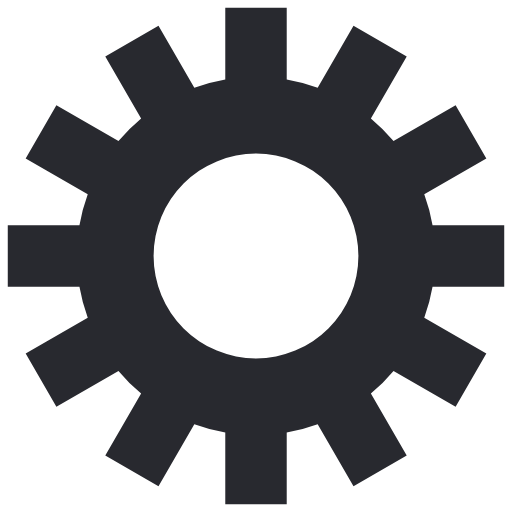
t = 0.00 s
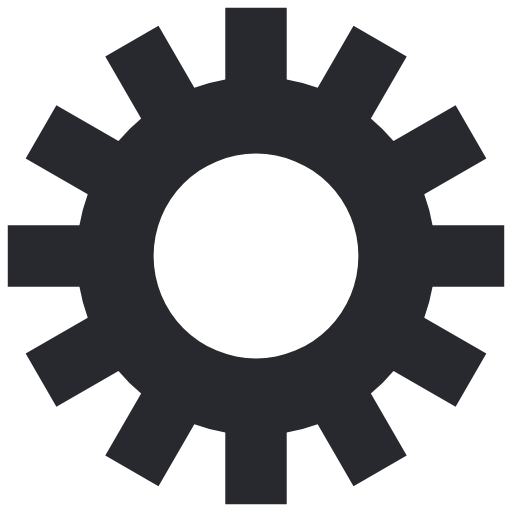
t = 1.00 s
t = 2.00 s: frame unchanged from t = 1.00 s, image omitted
t = 3.00 s: frame unchanged from t = 1.00 s, image omitted

The animated SVG that drew these frames (rendered in a browser with its animation timeline set to each time). Animation: 1 SMIL element (animateTransform=1); one cycle of 4.00 s, repeats indefinitely.

<svg class="lds-gear" width="200px"  height="200px"  xmlns="http://www.w3.org/2000/svg" xmlns:xlink="http://www.w3.org/1999/xlink" viewBox="0 0 100 100" preserveAspectRatio="xMidYMid" style="background: none;"><g transform="translate(50 50)">
<g transform="rotate(114.202)">
<animateTransform attributeName="transform" type="rotate" values="0;360" keyTimes="0;1" dur="4s" repeatCount="indefinite"></animateTransform><path d="M34.48187929913333 -6 L48.48187929913333 -6 L48.48187929913333 6 L34.48187929913333 6 A35 35 0 0 1 32.86218344327823 12.044787226860034 L32.86218344327823 12.044787226860034 L44.98653909626037 19.04478722686003 L38.98653909626037 29.437092072273295 L26.862183443278226 22.437092072273295 A35 35 0 0 1 22.437092072273302 26.862183443278223 L22.437092072273302 26.862183443278223 L29.437092072273302 38.986539096260366 L19.044787226860038 44.986539096260366 L12.044787226860036 32.86218344327823 A35 35 0 0 1 6.000000000000005 34.48187929913333 L6.000000000000005 34.48187929913333 L6.000000000000006 48.48187929913333 L-6 48.48187929913333 L-6.000000000000001 34.48187929913333 A35 35 0 0 1 -12.044787226860024 32.86218344327823 L-12.044787226860024 32.86218344327823 L-19.04478722686002 44.98653909626037 L-29.43709207227329 38.98653909626037 L-22.437092072273295 26.862183443278226 A35 35 0 0 1 -26.862183443278212 22.437092072273312 L-26.862183443278212 22.437092072273312 L-38.98653909626035 29.437092072273316 L-44.98653909626036 19.04478722686005 L-32.86218344327822 12.044787226860045 A35 35 0 0 1 -34.48187929913333 6.000000000000007 L-34.48187929913333 6.000000000000007 L-48.48187929913333 6.000000000000009 L-48.48187929913333 -5.999999999999997 L-34.48187929913333 -5.999999999999999 A35 35 0 0 1 -32.86218344327823 -12.044787226860022 L-32.86218344327823 -12.044787226860022 L-44.98653909626037 -19.044787226860016 L-38.98653909626037 -29.43709207227329 L-26.862183443278226 -22.437092072273295 A35 35 0 0 1 -22.437092072273316 -26.86218344327821 L-22.437092072273316 -26.86218344327821 L-29.437092072273323 -38.986539096260344 L-19.044787226860056 -44.98653909626036 L-12.044787226860048 -32.86218344327822 A35 35 0 0 1 -6.000000000000009 -34.48187929913333 L-6.000000000000009 -34.48187929913333 L-6.0000000000000115 -48.48187929913333 L5.999999999999994 -48.48187929913333 L5.9999999999999964 -34.48187929913333 A35 35 0 0 1 12.044787226860008 -32.862183443278234 L12.044787226860008 -32.862183443278234 L19.04478722686 -44.98653909626038 L29.437092072273273 -38.98653909626039 L22.43709207227328 -26.862183443278237 A35 35 0 0 1 26.86218344327821 -22.437092072273316 L26.86218344327821 -22.437092072273316 L38.986539096260344 -29.437092072273323 L44.98653909626035 -19.04478722686006 L32.86218344327821 -12.04478722686005 A35 35 0 0 1 34.48187929913333 -6.0000000000000115 M0 -20A20 20 0 1 0 0 20 A20 20 0 1 0 0 -20" fill="#28292f"></path></g></g></svg>